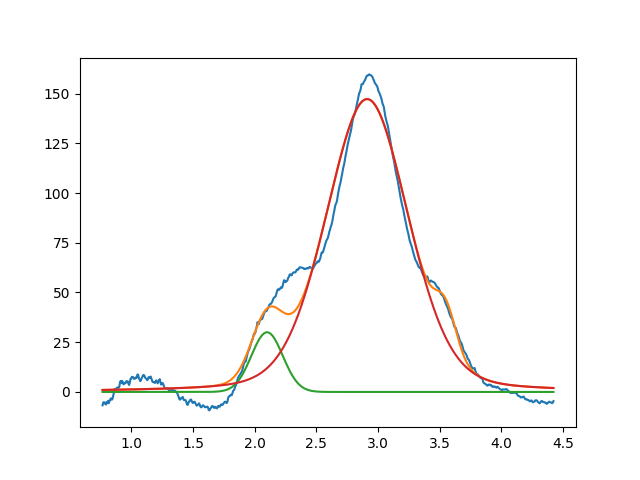

The data file committed next to this chart (first rows):
2.099999999999999645e+00, 2.999999999999999645e+01, 2.999999999999999334e-01, 9.999999999999998890e-01
2.911374601091576864e+00, 1.472340398310636544e+02, 7.858211556278240639e-01, 7.881013845405608897e-01
3.549999999999999378e+00, 1.944134247330241294e+01, 1.999999999999999833e-01, 9.999999999999998890e-01
